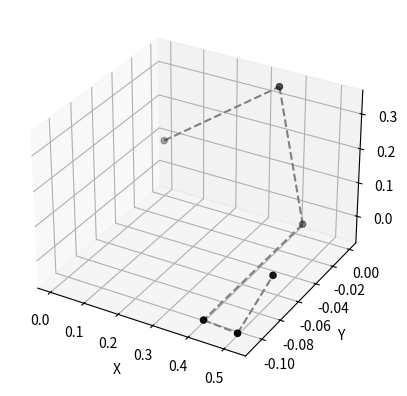

Write Python code to recreate this figure.
"""Este script tiene como objetivo generar una representación visual del eje de giro de cada junta
del brazo robótico UR5, utilizando cilindros de diferentes tamaños y posiciones. Esta visualización
puede ayudar a comprender mejor la estructura y movimientos del robot en su entorno de trabajo.

"""

import matplotlib.pyplot as plt
from mpl_toolkits.mplot3d import Axes3D
import numpy as np

# Coordenadas de los primeros 5
points = np.array([[0, 0, 0.089159],
                   [0.343832222609352,	1.52963732158775E-17, 0.338967732224303],
                   [0.42141996081732,	-8.24745794480291E-18,	-0.045532209751989],
                   [0.42141996081732,	-0.10915,	-0.045532209751989],
                   [0.515836054467121,	-0.10915,	-0.052182304481549],
                   [0.521063699777967,	-0.073975178158067,	0.022038269707097]
                   ])




# Crea la figura y el eje 3D
fig = plt.figure()
ax = fig.add_subplot(111, projection='3d')
# Graficar puntos de las juntas
ax.scatter(points[:,0], points[:,1], points[:,2], c='black', marker='o')

# Graficar líneas que unen las juntas
for i in range(len(points)-1):
    ax.plot([points[i,0], points[i+1,0]], [points[i,1], points[i+1,1]], [points[i,2], points[i+1,2]], c='gray', linestyle='--')





ax.set_xlabel('X')
ax.set_ylabel('Y')
ax.set_zlabel('Z')
# Mostramos la figura
plt.show()
